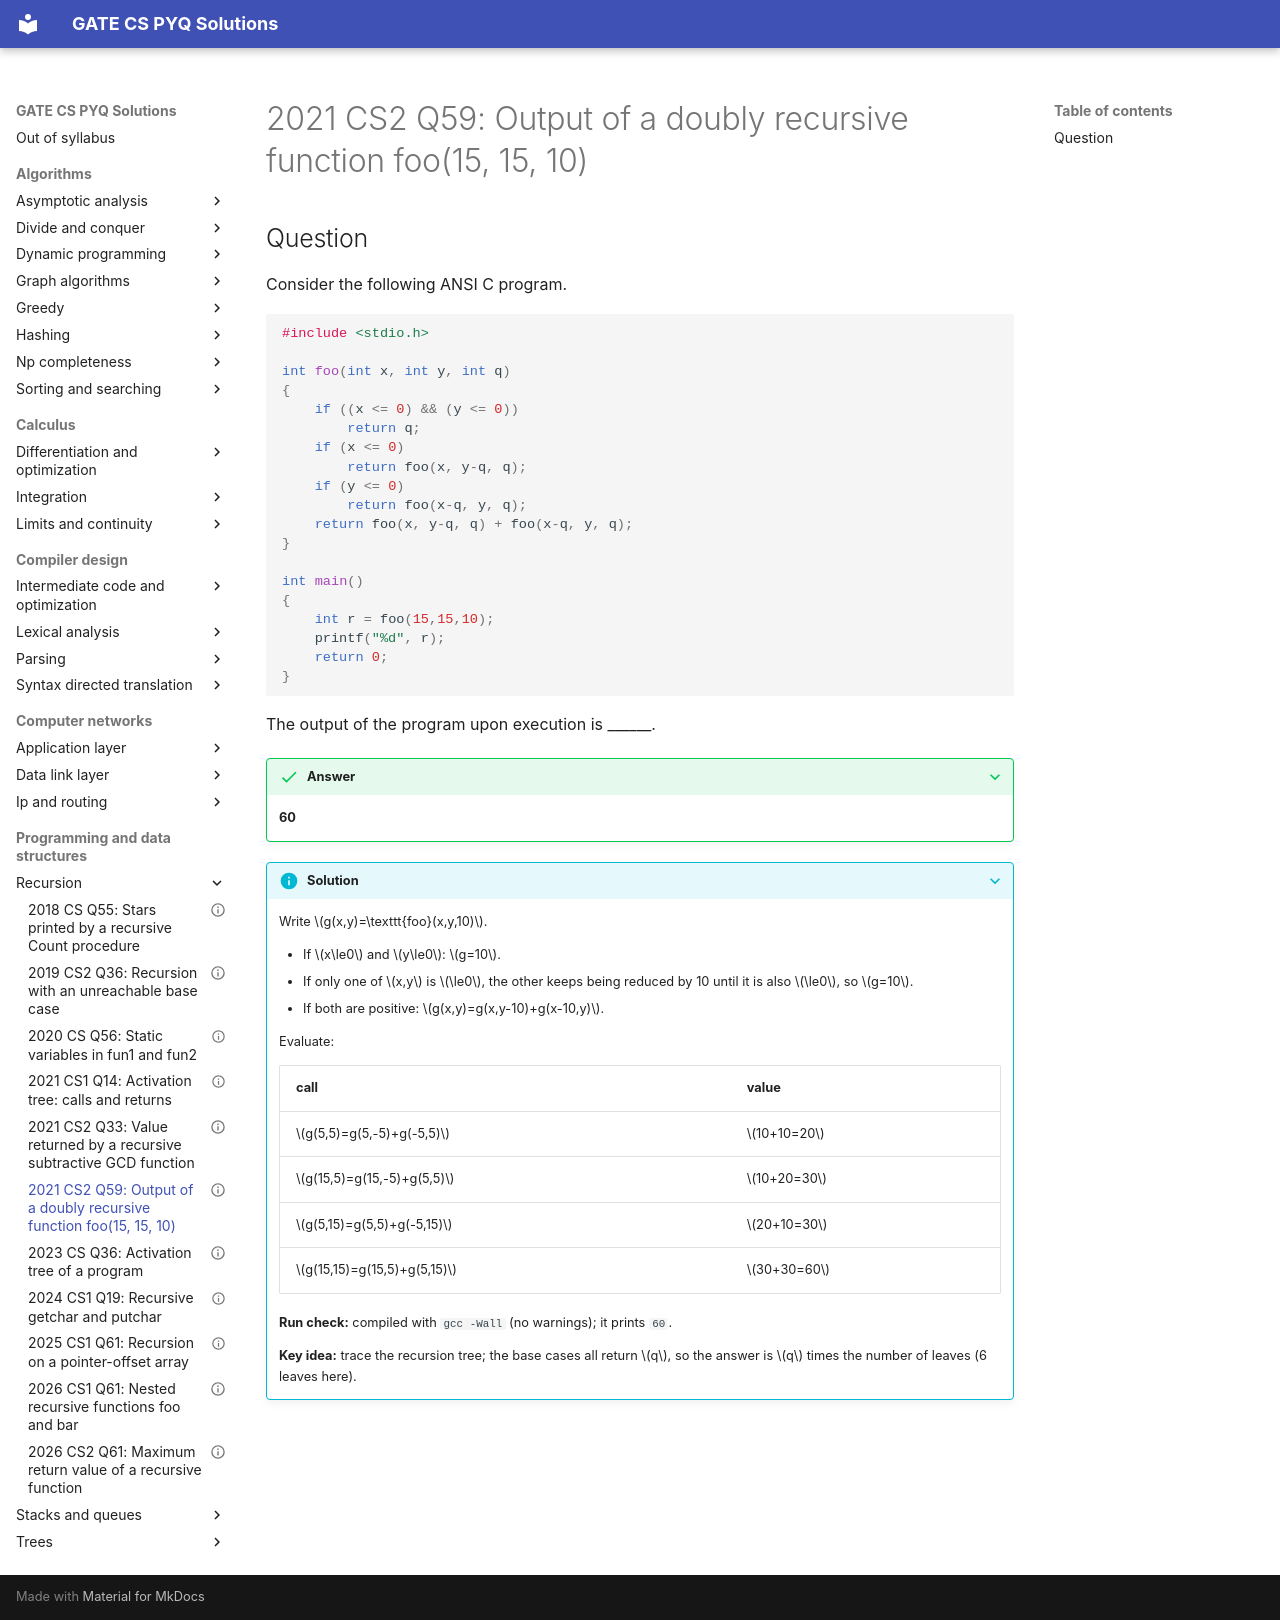

repository: saheenusman/GATE-PYQs · page: programming-and-data-structures/recursion/2021-set2-q59/index.html · generator: mkdocs

---
title: "2021 CS2 Q59: Output of a doubly recursive function foo(15, 15, 10)"
year: 2021
set: 2
paper: CS2
q_no: 59
subject: programming-and-data-structures
topic: recursion
also: []
marks: 2
type: NAT
official_answer: "60"
status: verified
---

# 2021 CS2 Q59: Output of a doubly recursive function foo(15, 15, 10)

## Question

Consider the following ANSI C program.

```c
#include <stdio.h>

int foo(int x, int y, int q)
{
    if ((x <= 0) && (y <= 0))
        return q;
    if (x <= 0)
        return foo(x, y-q, q);
    if (y <= 0)
        return foo(x-q, y, q);
    return foo(x, y-q, q) + foo(x-q, y, q);
}

int main()
{
    int r = foo(15,15,10);
    printf("%d", r);
    return 0;
}
```

The output of the program upon execution is ______.

<details class="success" markdown="1">
<summary>Answer</summary>

**60**

</details>

<details class="info" markdown="1">
<summary>Solution</summary>

Write $g(x,y)=\texttt{foo}(x,y,10)$.

- If $x\le0$ and $y\le0$: $g=10$.
- If only one of $x,y$ is $\le0$, the other keeps being reduced by 10 until it is also $\le0$, so $g=10$.
- If both are positive: $g(x,y)=g(x,y-10)+g(x-10,y)$.

Evaluate:

| call | value |
|---|---|
| $g(5,5)=g(5,-5)+g(-5,5)$ | $10+10=20$ |
| $g(15,5)=g(15,-5)+g(5,5)$ | $10+20=30$ |
| $g(5,15)=g(5,5)+g(-5,15)$ | $20+10=30$ |
| $g(15,15)=g(15,5)+g(5,15)$ | $30+30=60$ |

**Run check:** compiled with `gcc -Wall` (no warnings); it prints `60`.

**Key idea:** trace the recursion tree; the base cases all return $q$, so the answer is $q$ times the number of leaves (6 leaves here).

</details>
